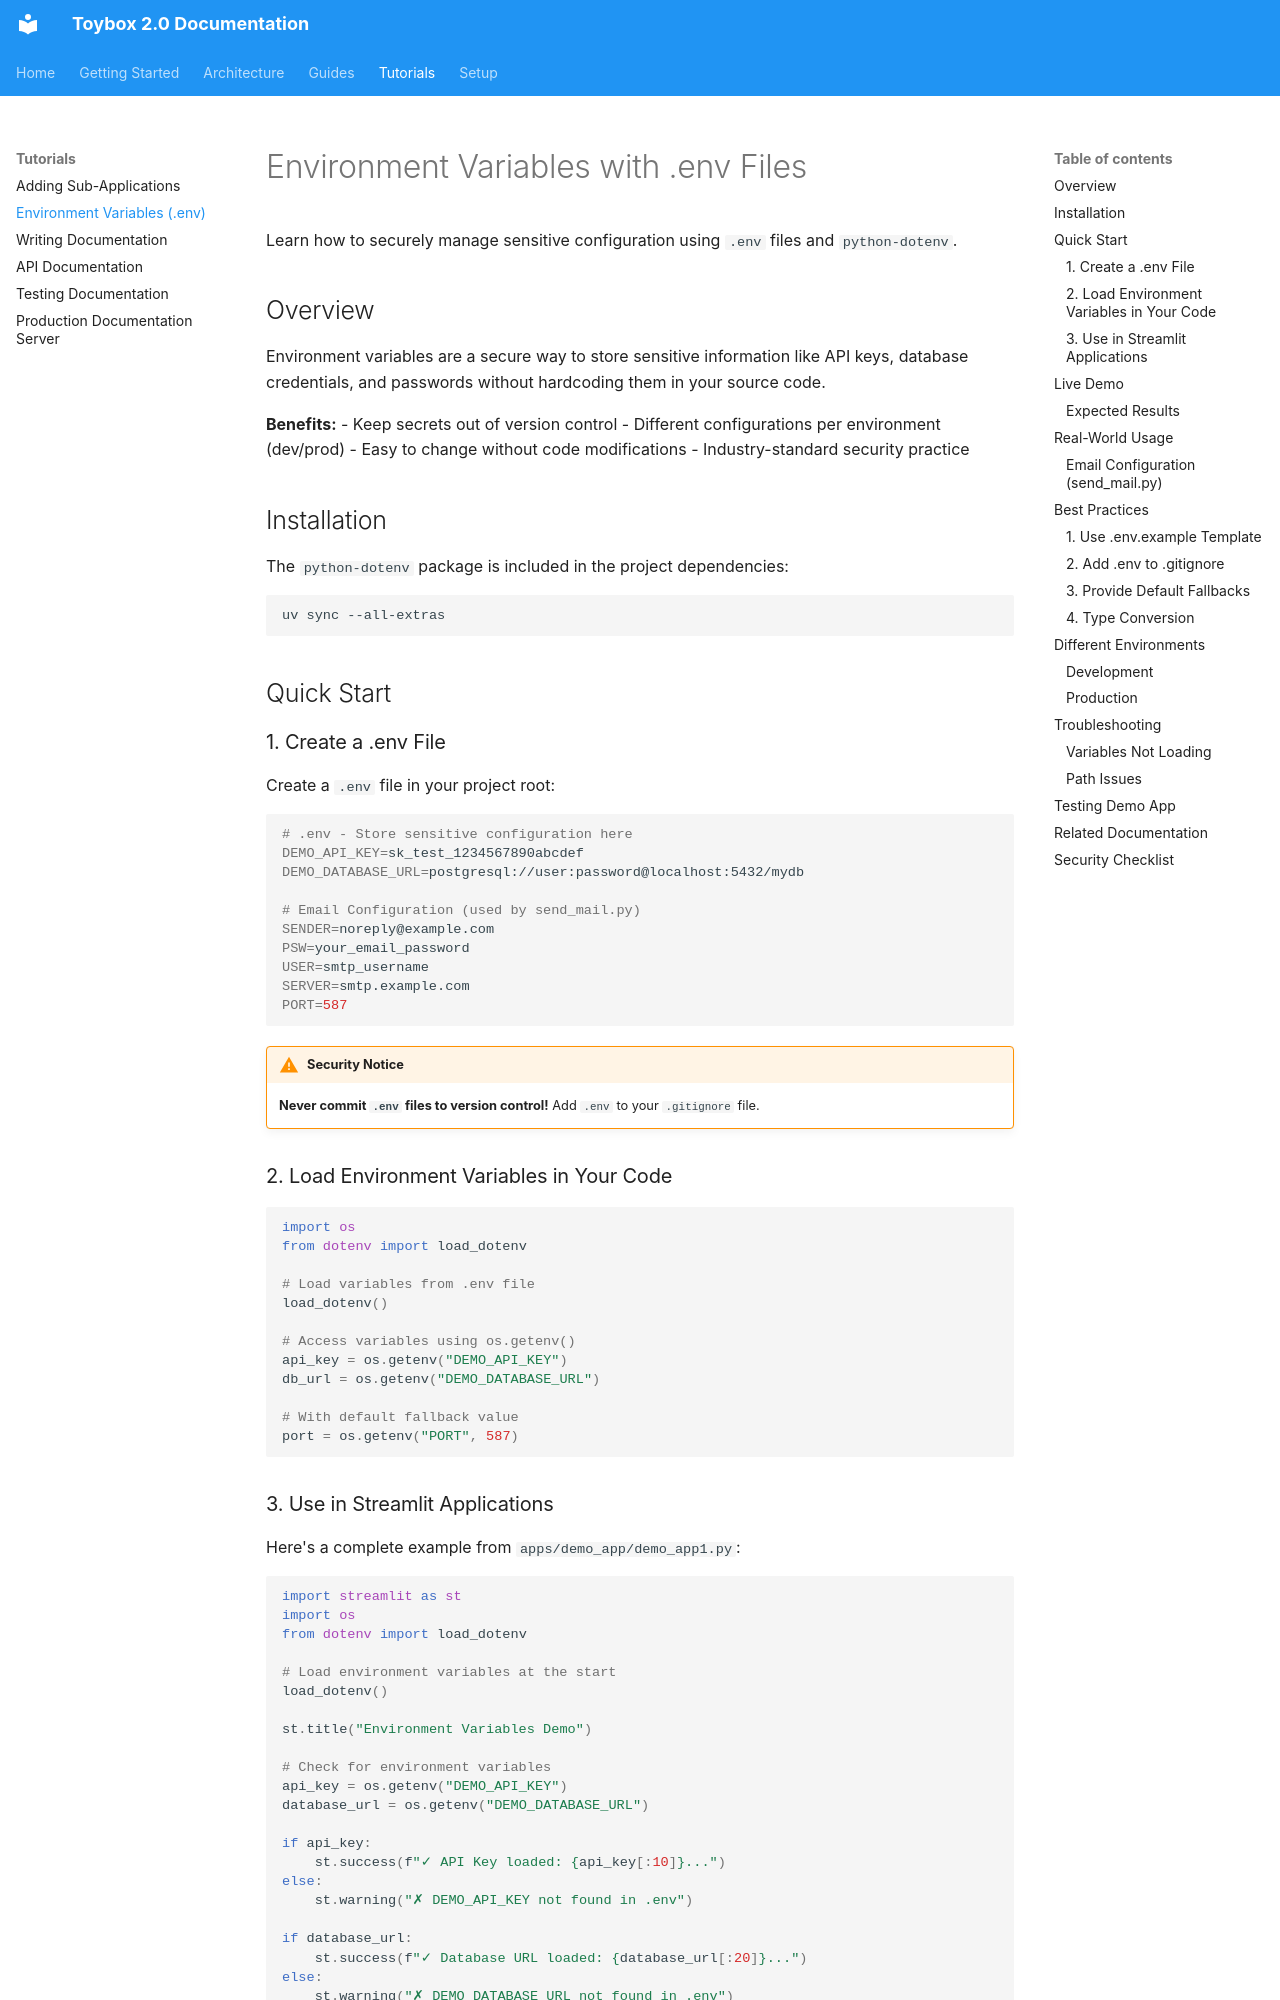

repository: liam-hsieh/toybox2 · page: tutorials/environment-variables/index.html · generator: mkdocs

# Environment Variables with .env Files

Learn how to securely manage sensitive configuration using `.env` files and `python-dotenv`.

## Overview

Environment variables are a secure way to store sensitive information like API keys, database credentials, and passwords without hardcoding them in your source code.

**Benefits:**
- Keep secrets out of version control
- Different configurations per environment (dev/prod)
- Easy to change without code modifications
- Industry-standard security practice

## Installation

The `python-dotenv` package is included in the project dependencies:

```bash
uv sync --all-extras
```

## Quick Start

### 1. Create a .env File

Create a `.env` file in your project root:

```bash
# .env - Store sensitive configuration here
DEMO_API_KEY=sk_test_1234567890abcdef
DEMO_DATABASE_URL=postgresql://user:password@localhost:5432/mydb

# Email Configuration (used by send_mail.py)
SENDER=noreply@example.com
PSW=your_email_password
USER=smtp_username
SERVER=smtp.example.com
PORT=587
```

!!! warning "Security Notice"
    **Never commit `.env` files to version control!** Add `.env` to your `.gitignore` file.

### 2. Load Environment Variables in Your Code

```python
import os
from dotenv import load_dotenv

# Load variables from .env file
load_dotenv()

# Access variables using os.getenv()
api_key = os.getenv("DEMO_API_KEY")
db_url = os.getenv("DEMO_DATABASE_URL")

# With default fallback value
port = os.getenv("PORT", 587)
```
